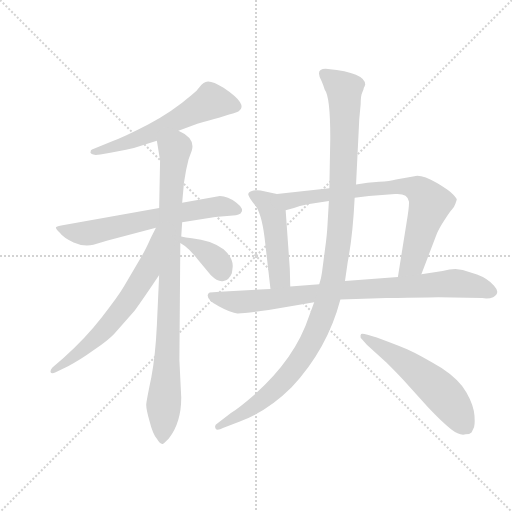
t = 0.00 s
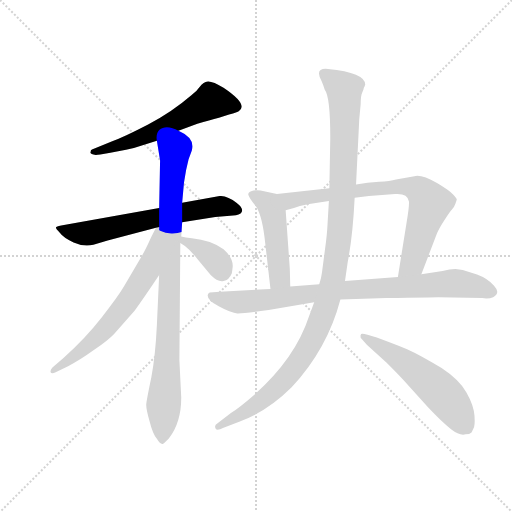
t = 1.73 s
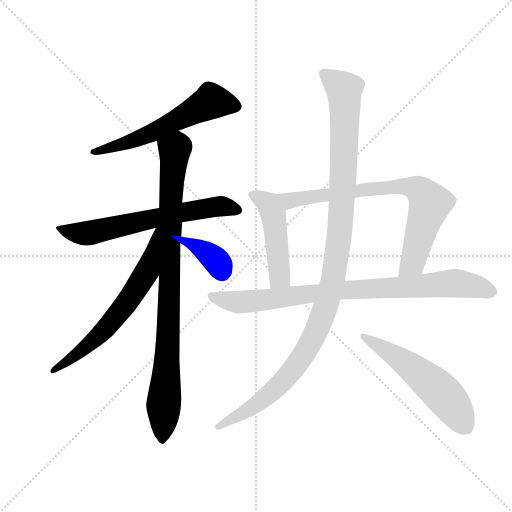
t = 3.47 s
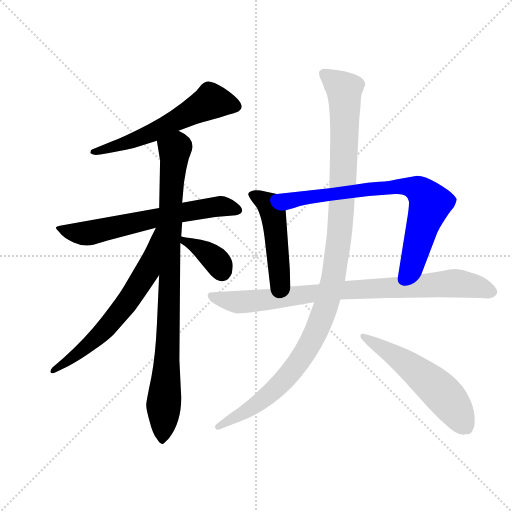
t = 5.20 s
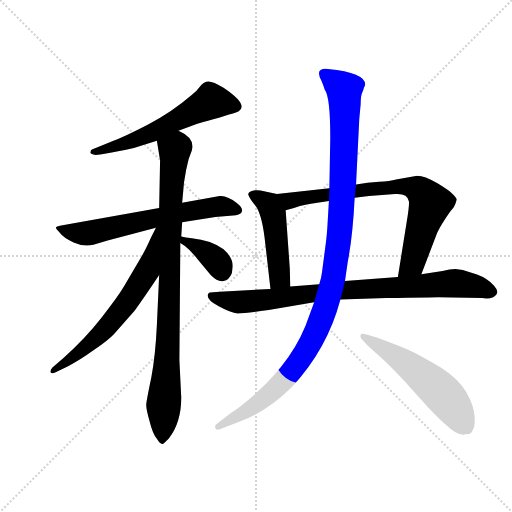
t = 6.94 s
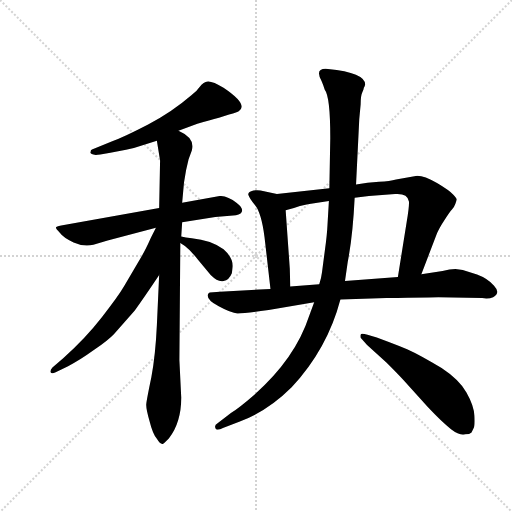
t = 8.67 s

The animated SVG that drew these frames (rendered in a browser with its animation timeline set to each time). Animation: 10 CSS @keyframes rules; one cycle of 8.67 s.

<svg version="1.1" viewBox="0 0 1024 1024" xmlns="http://www.w3.org/2000/svg">
  <g stroke="lightgray" stroke-dasharray="1,1" stroke-width="1" transform="scale(4, 4)">
    <line x1="0" y1="0" x2="256" y2="256"></line>
    <line x1="256" y1="0" x2="0" y2="256"></line>
    <line x1="128" y1="0" x2="128" y2="256"></line>
    <line x1="0" y1="128" x2="256" y2="128"></line>
  </g>
  <g transform="scale(0.92, -0.92) translate(60, -850)">
    <style type="text/css">
      
        @keyframes keyframes0 {
          from {
            stroke: blue;
            stroke-dashoffset: 591;
            stroke-width: 128;
          }
          66% {
            animation-timing-function: step-end;
            stroke: blue;
            stroke-dashoffset: 0;
            stroke-width: 128;
          }
          to {
            stroke: black;
            stroke-width: 1024;
          }
        }
        #make-me-a-hanzi-animation-0 {
          animation: keyframes0 0.73095703125s both;
          animation-delay: 0s;
          animation-timing-function: linear;
        }
      
        @keyframes keyframes1 {
          from {
            stroke: blue;
            stroke-dashoffset: 649;
            stroke-width: 128;
          }
          68% {
            animation-timing-function: step-end;
            stroke: blue;
            stroke-dashoffset: 0;
            stroke-width: 128;
          }
          to {
            stroke: black;
            stroke-width: 1024;
          }
        }
        #make-me-a-hanzi-animation-1 {
          animation: keyframes1 0.7781575520833334s both;
          animation-delay: 0.73095703125s;
          animation-timing-function: linear;
        }
      
        @keyframes keyframes2 {
          from {
            stroke: blue;
            stroke-dashoffset: 920;
            stroke-width: 128;
          }
          75% {
            animation-timing-function: step-end;
            stroke: blue;
            stroke-dashoffset: 0;
            stroke-width: 128;
          }
          to {
            stroke: black;
            stroke-width: 1024;
          }
        }
        #make-me-a-hanzi-animation-2 {
          animation: keyframes2 0.9986979166666666s both;
          animation-delay: 1.5091145833333335s;
          animation-timing-function: linear;
        }
      
        @keyframes keyframes3 {
          from {
            stroke: blue;
            stroke-dashoffset: 648;
            stroke-width: 128;
          }
          68% {
            animation-timing-function: step-end;
            stroke: blue;
            stroke-dashoffset: 0;
            stroke-width: 128;
          }
          to {
            stroke: black;
            stroke-width: 1024;
          }
        }
        #make-me-a-hanzi-animation-3 {
          animation: keyframes3 0.77734375s both;
          animation-delay: 2.5078125s;
          animation-timing-function: linear;
        }
      
        @keyframes keyframes4 {
          from {
            stroke: blue;
            stroke-dashoffset: 369;
            stroke-width: 128;
          }
          55% {
            animation-timing-function: step-end;
            stroke: blue;
            stroke-dashoffset: 0;
            stroke-width: 128;
          }
          to {
            stroke: black;
            stroke-width: 1024;
          }
        }
        #make-me-a-hanzi-animation-4 {
          animation: keyframes4 0.55029296875s both;
          animation-delay: 3.28515625s;
          animation-timing-function: linear;
        }
      
        @keyframes keyframes5 {
          from {
            stroke: blue;
            stroke-dashoffset: 478;
            stroke-width: 128;
          }
          61% {
            animation-timing-function: step-end;
            stroke: blue;
            stroke-dashoffset: 0;
            stroke-width: 128;
          }
          to {
            stroke: black;
            stroke-width: 1024;
          }
        }
        #make-me-a-hanzi-animation-5 {
          animation: keyframes5 0.6389973958333334s both;
          animation-delay: 3.83544921875s;
          animation-timing-function: linear;
        }
      
        @keyframes keyframes6 {
          from {
            stroke: blue;
            stroke-dashoffset: 771;
            stroke-width: 128;
          }
          72% {
            animation-timing-function: step-end;
            stroke: blue;
            stroke-dashoffset: 0;
            stroke-width: 128;
          }
          to {
            stroke: black;
            stroke-width: 1024;
          }
        }
        #make-me-a-hanzi-animation-6 {
          animation: keyframes6 0.87744140625s both;
          animation-delay: 4.474446614583333s;
          animation-timing-function: linear;
        }
      
        @keyframes keyframes7 {
          from {
            stroke: blue;
            stroke-dashoffset: 870;
            stroke-width: 128;
          }
          74% {
            animation-timing-function: step-end;
            stroke: blue;
            stroke-dashoffset: 0;
            stroke-width: 128;
          }
          to {
            stroke: black;
            stroke-width: 1024;
          }
        }
        #make-me-a-hanzi-animation-7 {
          animation: keyframes7 0.9580078125s both;
          animation-delay: 5.351888020833333s;
          animation-timing-function: linear;
        }
      
        @keyframes keyframes8 {
          from {
            stroke: blue;
            stroke-dashoffset: 1144;
            stroke-width: 128;
          }
          79% {
            animation-timing-function: step-end;
            stroke: blue;
            stroke-dashoffset: 0;
            stroke-width: 128;
          }
          to {
            stroke: black;
            stroke-width: 1024;
          }
        }
        #make-me-a-hanzi-animation-8 {
          animation: keyframes8 1.1809895833333333s both;
          animation-delay: 6.309895833333333s;
          animation-timing-function: linear;
        }
      
        @keyframes keyframes9 {
          from {
            stroke: blue;
            stroke-dashoffset: 563;
            stroke-width: 128;
          }
          65% {
            animation-timing-function: step-end;
            stroke: blue;
            stroke-dashoffset: 0;
            stroke-width: 128;
          }
          to {
            stroke: black;
            stroke-width: 1024;
          }
        }
        #make-me-a-hanzi-animation-9 {
          animation: keyframes9 0.7081705729166666s both;
          animation-delay: 7.490885416666666s;
          animation-timing-function: linear;
        }
      
    </style>
    
      <path d="M 328 566 L 369 581 Q 396 589 416 594 L 438 601 Q 457 606 459 608 Q 481 622 426 659 Q 398 677 387 672 Q 383 671 378 666 Q 367 651 356 643 Q 313 606 262 579.5 Q 211 553 184 543 L 140 525 Q 137 524 137 520 Q 135 518 139.5 515 Q 144 512 158 514 L 180 518 Q 194 520 231 528 L 281 544 L 328 566 Z" fill="lightgray"></path>
    
      <path d="M 286 398 L 73 360 Q 62 358 61.5 355.5 Q 61 353 70 344 Q 78 333 100 323 Q 122 313 143 318 L 174 327 L 279 355 L 336 367 L 408 378 L 453 382 Q 459 384 463 386 Q 473 395 454 409.5 Q 435 424 418 424 L 336 409 L 286 398 Z" fill="lightgray"></path>
    
      <path d="M 336 409 L 340 453 Q 344 482 350 504 L 357 523 Q 365 550 328 566 C 302 581 276 574 281 544 L 288 501 L 286 398 L 286 252 L 281 143 Q 278 78 269 30 Q 259 -18 258 -28 Q 257 -37 265 -65 Q 272 -93 281 -104 Q 289 -117 294 -115 Q 296 -114 307 -103 Q 334 -69 334 -14 L 330 67 L 332 322 L 334 336 L 336 367 L 336 409 Z" fill="lightgray"></path>
    
      <path d="M 279 355 L 268 333 Q 257 308 248 293 L 210 228 Q 196 204 161 160 Q 126 115 78 72 L 54 51 Q 49 46 50 41 Q 52 36 61 41 L 88 54 Q 112 66 144 89 Q 176 111 188 124 L 233 175 Q 252 201 286 252 C 367 374 292 382 279 355 Z" fill="lightgray"></path>
    
      <path d="M 332 322 L 342 315 Q 355 305 370 286 L 398 252 Q 414 236 426 239 Q 438 241 444 256 Q 446 270 446 272 Q 446 290 426 308 Q 399 328 357 332 Q 343 334 334 336 C 305 342 307 339 332 322 Z" fill="lightgray"></path>
    
      <path d="M 542 428 L 514 434 Q 503 438 491 436 Q 478 433 480 426 Q 482 419 495 403 Q 508 387 515 335 L 528 222 C 531 192 572 197 571 227 L 570 266 L 561 393 C 559 423 559 424 542 428 Z" fill="lightgray"></path>
    
      <path d="M 856 254 L 889 340 Q 893 351 906 371 Q 918 390 923 395 Q 927 399 930 407 Q 933 415 933 417 Q 933 418 925 427 Q 917 436 890 452 Q 863 468 847 468 L 801 460 Q 788 456 764 455 Q 739 454 714 449 L 656 441 L 542 428 C 512 425 532 385 561 393 L 579 398 Q 601 406 655 413 L 711 420 L 742 424 L 799 428 Q 826 430 829 412 Q 830 402 824 367 L 805 248 C 800 218 845 226 856 254 Z" fill="lightgray"></path>
    
      <path d="M 930 265 Q 922 265 917 264 L 902 261 L 856 254 L 805 248 L 690 239 L 634 232 L 571 227 L 528 222 L 418 216 L 396 214 Q 393 213 392 210 Q 388 199 415.5 184 Q 443 169 456 168.5 Q 469 168 524 176 L 623 193 L 680 199 L 780 202 Q 882 204 893 204 L 988 202 Q 1003 200 1012 204 Q 1029 213 1014 229 Q 999 245 977 253 L 946 263 L 930 265 Z" fill="lightgray"></path>
    
      <path d="M 714 449 L 721 591 L 724 623 Q 724 642 727.5 649 Q 731 656 731 659 L 733 663 Q 733 665 734 666 Q 734 692 653 700 Q 623 703 639 674 Q 643 665 646 655 Q 658 640 658 550 L 656 441 L 655 413 L 652 362 Q 651 339 646 304 L 640 258 Q 639 248 634 232 L 623 193 L 612 163 Q 582 71 493 -8 Q 462 -35 442 -48 L 413 -70 Q 406 -74 408 -80 Q 409 -88 426 -80 L 460 -67 Q 522 -44 574 8 Q 652 92 680 199 L 690 239 L 696 281 Q 707 337 711 420 L 714 449 Z" fill="lightgray"></path>
    
      <path d="M 780 62 Q 806 36 817 24 L 870 -35 Q 901 -68 920.5 -83 Q 940 -98 952 -94 Q 961 -94 965 -90 L 969 -82 Q 973 -77 971.5 -54 Q 970 -31 954 -3 Q 938 25 900 50 Q 854 78 825 91 Q 731 129 725 124 Q 723 122 724 116 L 738 100 L 780 62 Z" fill="lightgray"></path>
    
    
      <clipPath id="make-me-a-hanzi-clip-0">
        <path d="M 328 566 L 369 581 Q 396 589 416 594 L 438 601 Q 457 606 459 608 Q 481 622 426 659 Q 398 677 387 672 Q 383 671 378 666 Q 367 651 356 643 Q 313 606 262 579.5 Q 211 553 184 543 L 140 525 Q 137 524 137 520 Q 135 518 139.5 515 Q 144 512 158 514 L 180 518 Q 194 520 231 528 L 281 544 L 328 566 Z"></path>
      </clipPath>
      <path clip-path="url(#make-me-a-hanzi-clip-0)" d="M 453 619 L 399 630 L 269 560 L 143 520" fill="none" id="make-me-a-hanzi-animation-0" stroke-dasharray="463 926" stroke-linecap="round"></path>
    
      <clipPath id="make-me-a-hanzi-clip-1">
        <path d="M 286 398 L 73 360 Q 62 358 61.5 355.5 Q 61 353 70 344 Q 78 333 100 323 Q 122 313 143 318 L 174 327 L 279 355 L 336 367 L 408 378 L 453 382 Q 459 384 463 386 Q 473 395 454 409.5 Q 435 424 418 424 L 336 409 L 286 398 Z"></path>
      </clipPath>
      <path clip-path="url(#make-me-a-hanzi-clip-1)" d="M 69 352 L 125 342 L 360 393 L 421 402 L 454 394" fill="none" id="make-me-a-hanzi-animation-1" stroke-dasharray="521 1042" stroke-linecap="round"></path>
    
      <clipPath id="make-me-a-hanzi-clip-2">
        <path d="M 336 409 L 340 453 Q 344 482 350 504 L 357 523 Q 365 550 328 566 C 302 581 276 574 281 544 L 288 501 L 286 398 L 286 252 L 281 143 Q 278 78 269 30 Q 259 -18 258 -28 Q 257 -37 265 -65 Q 272 -93 281 -104 Q 289 -117 294 -115 Q 296 -114 307 -103 Q 334 -69 334 -14 L 330 67 L 332 322 L 334 336 L 336 367 L 336 409 Z"></path>
      </clipPath>
      <path clip-path="url(#make-me-a-hanzi-clip-2)" d="M 291 538 L 320 521 L 293 -109" fill="none" id="make-me-a-hanzi-animation-2" stroke-dasharray="792 1584" stroke-linecap="round"></path>
    
      <clipPath id="make-me-a-hanzi-clip-3">
        <path d="M 279 355 L 268 333 Q 257 308 248 293 L 210 228 Q 196 204 161 160 Q 126 115 78 72 L 54 51 Q 49 46 50 41 Q 52 36 61 41 L 88 54 Q 112 66 144 89 Q 176 111 188 124 L 233 175 Q 252 201 286 252 C 367 374 292 382 279 355 Z"></path>
      </clipPath>
      <path clip-path="url(#make-me-a-hanzi-clip-3)" d="M 284 349 L 259 258 L 211 185 L 141 108 L 56 45" fill="none" id="make-me-a-hanzi-animation-3" stroke-dasharray="520 1040" stroke-linecap="round"></path>
    
      <clipPath id="make-me-a-hanzi-clip-4">
        <path d="M 332 322 L 342 315 Q 355 305 370 286 L 398 252 Q 414 236 426 239 Q 438 241 444 256 Q 446 270 446 272 Q 446 290 426 308 Q 399 328 357 332 Q 343 334 334 336 C 305 342 307 339 332 322 Z"></path>
      </clipPath>
      <path clip-path="url(#make-me-a-hanzi-clip-4)" d="M 338 328 L 397 295 L 411 283 L 422 258" fill="none" id="make-me-a-hanzi-animation-4" stroke-dasharray="241 482" stroke-linecap="round"></path>
    
      <clipPath id="make-me-a-hanzi-clip-5">
        <path d="M 542 428 L 514 434 Q 503 438 491 436 Q 478 433 480 426 Q 482 419 495 403 Q 508 387 515 335 L 528 222 C 531 192 572 197 571 227 L 570 266 L 561 393 C 559 423 559 424 542 428 Z"></path>
      </clipPath>
      <path clip-path="url(#make-me-a-hanzi-clip-5)" d="M 490 425 L 525 405 L 534 383 L 547 246 L 534 230" fill="none" id="make-me-a-hanzi-animation-5" stroke-dasharray="350 700" stroke-linecap="round"></path>
    
      <clipPath id="make-me-a-hanzi-clip-6">
        <path d="M 856 254 L 889 340 Q 893 351 906 371 Q 918 390 923 395 Q 927 399 930 407 Q 933 415 933 417 Q 933 418 925 427 Q 917 436 890 452 Q 863 468 847 468 L 801 460 Q 788 456 764 455 Q 739 454 714 449 L 656 441 L 542 428 C 512 425 532 385 561 393 L 579 398 Q 601 406 655 413 L 711 420 L 742 424 L 799 428 Q 826 430 829 412 Q 830 402 824 367 L 805 248 C 800 218 845 226 856 254 Z"></path>
      </clipPath>
      <path clip-path="url(#make-me-a-hanzi-clip-6)" d="M 550 425 L 570 413 L 772 442 L 811 445 L 849 439 L 875 407 L 837 279 L 811 255" fill="none" id="make-me-a-hanzi-animation-6" stroke-dasharray="643 1286" stroke-linecap="round"></path>
    
      <clipPath id="make-me-a-hanzi-clip-7">
        <path d="M 930 265 Q 922 265 917 264 L 902 261 L 856 254 L 805 248 L 690 239 L 634 232 L 571 227 L 528 222 L 418 216 L 396 214 Q 393 213 392 210 Q 388 199 415.5 184 Q 443 169 456 168.5 Q 469 168 524 176 L 623 193 L 680 199 L 780 202 Q 882 204 893 204 L 988 202 Q 1003 200 1012 204 Q 1029 213 1014 229 Q 999 245 977 253 L 946 263 L 930 265 Z"></path>
      </clipPath>
      <path clip-path="url(#make-me-a-hanzi-clip-7)" d="M 399 207 L 455 193 L 685 219 L 915 234 L 974 228 L 1007 217" fill="none" id="make-me-a-hanzi-animation-7" stroke-dasharray="742 1484" stroke-linecap="round"></path>
    
      <clipPath id="make-me-a-hanzi-clip-8">
        <path d="M 714 449 L 721 591 L 724 623 Q 724 642 727.5 649 Q 731 656 731 659 L 733 663 Q 733 665 734 666 Q 734 692 653 700 Q 623 703 639 674 Q 643 665 646 655 Q 658 640 658 550 L 656 441 L 655 413 L 652 362 Q 651 339 646 304 L 640 258 Q 639 248 634 232 L 623 193 L 612 163 Q 582 71 493 -8 Q 462 -35 442 -48 L 413 -70 Q 406 -74 408 -80 Q 409 -88 426 -80 L 460 -67 Q 522 -44 574 8 Q 652 92 680 199 L 690 239 L 696 281 Q 707 337 711 420 L 714 449 Z"></path>
      </clipPath>
      <path clip-path="url(#make-me-a-hanzi-clip-8)" d="M 647 687 L 689 654 L 690 633 L 679 347 L 665 248 L 649 184 L 607 90 L 562 29 L 509 -21 L 415 -77" fill="none" id="make-me-a-hanzi-animation-8" stroke-dasharray="1016 2032" stroke-linecap="round"></path>
    
      <clipPath id="make-me-a-hanzi-clip-9">
        <path d="M 780 62 Q 806 36 817 24 L 870 -35 Q 901 -68 920.5 -83 Q 940 -98 952 -94 Q 961 -94 965 -90 L 969 -82 Q 973 -77 971.5 -54 Q 970 -31 954 -3 Q 938 25 900 50 Q 854 78 825 91 Q 731 129 725 124 Q 723 122 724 116 L 738 100 L 780 62 Z"></path>
      </clipPath>
      <path clip-path="url(#make-me-a-hanzi-clip-9)" d="M 727 120 L 804 74 L 873 21 L 909 -14 L 955 -80" fill="none" id="make-me-a-hanzi-animation-9" stroke-dasharray="435 870" stroke-linecap="round"></path>
    
  </g>
</svg>
